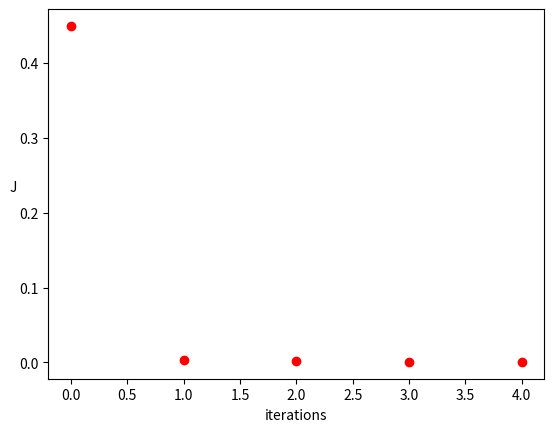

This chart was generated by the following Python code:
#!/usr/bin/env python3
# -*- coding: utf-8 -*-
"""
Created on Sun Nov 18 10:49:38 2018

@author: Rodrigo Castro
"""


'''
This is an example of a python implementation of gradient descent
for the computation graph assigned as homewok
'''


def main():

    import numpy as np
    import matplotlib.pyplot as plt

    
    #Define the values for x,y, and set alpha:
    x=3
    y=1
    alpha=2
    
    #Set the initial for theta_0:
    theta=np.zeros((6,1))
    theta[0]=1
    theta[1]=-2
    theta[2]=-0.5
    theta[3]=1
    theta[4]=-2
    theta[5]=3
    
    #If you want to experiment and initialize the paramenters randomely use:
    #theta=np.random.randn(6,1)
 
    #Define the forward operations of the computation graph:
    def feedforward(x,y,theta):
        z1=np.tanh(theta[0]*x+theta[1])
        z2=np.tanh(theta[2]*x+theta[3])
        yhat=1/(1+np.exp(-(theta[4]*z1+theta[5]*z2)))
        J=1/2*(yhat-y)**2
        
        return z1,z2,yhat,J
  
    #Define the partial derivatives of J with respect to the parameters:
    def backprop(z1,z2,yhat,J):
        
        dJ=np.zeros((6,1))
        
        dJ_dyhat=yhat-y
        dyhat_dz1=yhat*(1-yhat)*theta[4]
        dyhat_dz2=yhat*(1-yhat)*theta[5]
        dyhat_dtheta4=yhat*(1-yhat)*z1
        dyhat_dtheta5=yhat*(1-yhat)*z2
        dz1_dtheta0=(1-z1**2)*x
        dz1_dtheta1=(1-z1**2)
        dz2_dtheta2=(1-z2**2)*x
        dz2_dtheta3=(1-z2**2)
    
        dJ[0]=dJ_dyhat*dyhat_dz1*dz1_dtheta0
        dJ[1]=dJ_dyhat*dyhat_dz1*dz1_dtheta1
        dJ[2]=dJ_dyhat*dyhat_dz2*dz2_dtheta2
        dJ[3]=dJ_dyhat*dyhat_dz2*dz2_dtheta3
        dJ[4]=dJ_dyhat*dyhat_dtheta4
        dJ[5]=dJ_dyhat*dyhat_dtheta5
          
        return dJ
 
    #We are going to store the values of J every time we update the parameters so we create an empty list:
    J_values=[]
    
    #Define the number of steps of gradient descent you want to perform:
    n=5
    
    #Gradient descent steps:
    for i in range(0,n):    
        print('theta='+str(theta))
        z1,z2,yhat,J=feedforward(x,y,theta)
        dJ=backprop(z1,z2,yhat,J)    
        theta-=alpha*dJ
        J_values.append(J)
        
        print('J'+str(J))
 
    #Visualize the change of J with respect of the parameters:       
    plt.plot(J_values,'ro')
    plt.xlabel('iterations')
    vert_label=plt.ylabel('J')
    vert_label.set_rotation(0)
    print('The model prediction after '+str(n)+' iterations is '+str(yhat))
    
main()